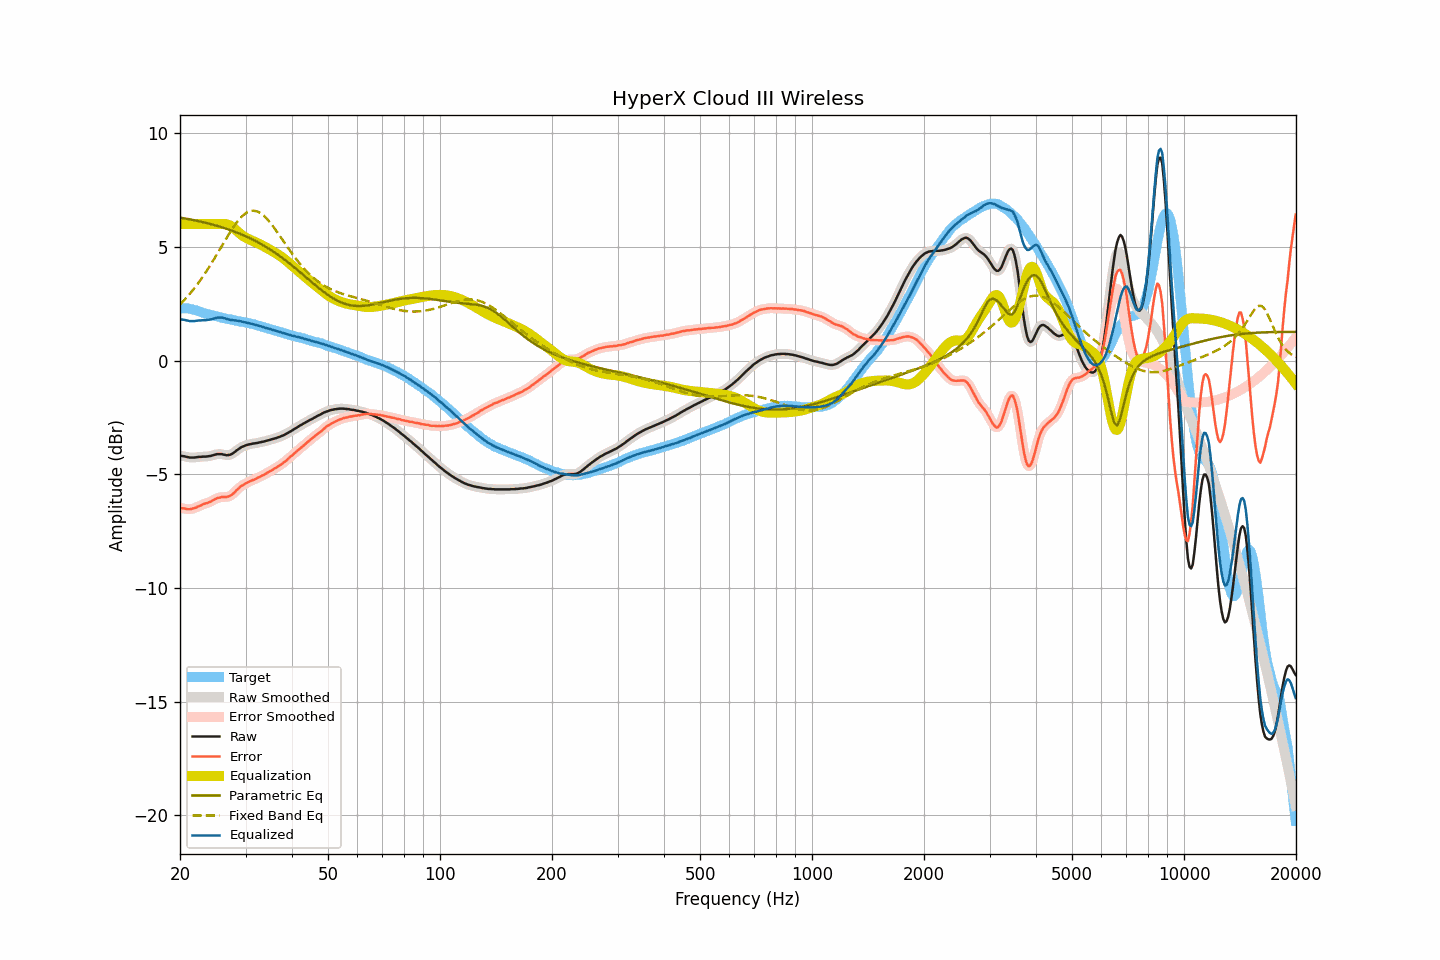

The table this chart was drawn from, first rows:
frequency, raw, smoothed, error, error_smoothed, equalization, parametric_eq, fixed_band_eq, equalized_raw, equalized_smoothed, target
20.00, -4.19, -4.19, -6.48, -6.48, 6.00, 6.28, 2.46, 1.81, 1.81, 2.30
20.20, -4.20, -4.20, -6.49, -6.49, 6.00, 6.27, 2.54, 1.80, 1.80, 2.30
20.40, -4.21, -4.21, -6.50, -6.50, 6.00, 6.26, 2.61, 1.79, 1.79, 2.30
20.61, -4.22, -4.22, -6.51, -6.52, 6.00, 6.25, 2.68, 1.78, 1.78, 2.29
20.81, -4.24, -4.23, -6.53, -6.53, 6.00, 6.23, 2.76, 1.76, 1.77, 2.29
21.02, -4.25, -4.25, -6.54, -6.54, 6.00, 6.22, 2.84, 1.75, 1.75, 2.29
21.23, -4.27, -4.26, -6.54, -6.54, 6.00, 6.21, 2.92, 1.73, 1.74, 2.27
21.44, -4.27, -4.27, -6.53, -6.53, 6.00, 6.19, 3.01, 1.73, 1.73, 2.26
21.66, -4.27, -4.27, -6.51, -6.51, 6.00, 6.18, 3.09, 1.73, 1.73, 2.24
21.87, -4.27, -4.26, -6.49, -6.49, 6.00, 6.17, 3.18, 1.73, 1.74, 2.22
22.09, -4.26, -4.26, -6.47, -6.46, 6.00, 6.15, 3.27, 1.74, 1.74, 2.21
22.31, -4.25, -4.25, -6.43, -6.43, 6.00, 6.14, 3.37, 1.75, 1.75, 2.18
22.54, -4.24, -4.24, -6.40, -6.40, 6.00, 6.12, 3.47, 1.76, 1.76, 2.16
22.76, -4.24, -4.23, -6.38, -6.37, 6.00, 6.11, 3.57, 1.76, 1.77, 2.14
22.99, -4.23, -4.23, -6.34, -6.34, 6.00, 6.09, 3.67, 1.77, 1.77, 2.11
23.22, -4.23, -4.23, -6.30, -6.31, 6.00, 6.07, 3.77, 1.77, 1.77, 2.08
23.45, -4.23, -4.22, -6.28, -6.28, 6.00, 6.06, 3.88, 1.77, 1.78, 2.06
23.69, -4.22, -4.22, -6.26, -6.26, 6.00, 6.04, 3.99, 1.78, 1.78, 2.05
23.92, -4.21, -4.21, -6.23, -6.24, 6.00, 6.02, 4.09, 1.79, 1.79, 2.03
24.16, -4.20, -4.19, -6.21, -6.21, 6.00, 6.00, 4.21, 1.80, 1.81, 2.01
24.40, -4.18, -4.18, -6.17, -6.17, 6.00, 5.98, 4.32, 1.82, 1.82, 1.99
24.65, -4.16, -4.16, -6.13, -6.13, 6.00, 5.96, 4.44, 1.84, 1.84, 1.97
24.89, -4.14, -4.14, -6.09, -6.09, 6.00, 5.94, 4.56, 1.86, 1.86, 1.95
25.14, -4.12, -4.12, -6.06, -6.06, 6.00, 5.92, 4.68, 1.88, 1.88, 1.94
25.39, -4.12, -4.11, -6.04, -6.03, 6.00, 5.90, 4.79, 1.89, 1.89, 1.92
25.65, -4.12, -4.12, -6.03, -6.02, 6.01, 5.88, 4.91, 1.89, 1.89, 1.91
25.91, -4.12, -4.12, -6.00, -6.01, 6.01, 5.86, 5.04, 1.89, 1.89, 1.88
26.16, -4.14, -4.14, -6.00, -6.00, 6.01, 5.84, 5.16, 1.87, 1.87, 1.87
26.43, -4.15, -4.15, -6.00, -6.00, 6.00, 5.82, 5.28, 1.86, 1.85, 1.86
26.69, -4.17, -4.16, -6.00, -6.00, 5.99, 5.79, 5.39, 1.82, 1.83, 1.83
26.96, -4.16, -4.16, -5.98, -5.98, 5.97, 5.77, 5.51, 1.81, 1.81, 1.82
27.23, -4.15, -4.15, -5.96, -5.96, 5.94, 5.74, 5.62, 1.79, 1.79, 1.81
27.50, -4.12, -4.12, -5.92, -5.91, 5.90, 5.72, 5.74, 1.78, 1.78, 1.80
27.77, -4.08, -4.08, -5.85, -5.86, 5.85, 5.69, 5.84, 1.77, 1.77, 1.78
28.05, -4.03, -4.02, -5.79, -5.79, 5.79, 5.67, 5.95, 1.76, 1.76, 1.77
28.33, -3.97, -3.97, -5.71, -5.72, 5.73, 5.64, 6.04, 1.76, 1.75, 1.75
28.62, -3.92, -3.92, -5.65, -5.65, 5.66, 5.61, 6.14, 1.74, 1.75, 1.73
28.90, -3.87, -3.87, -5.59, -5.58, 5.60, 5.58, 6.22, 1.73, 1.73, 1.72
29.19, -3.82, -3.82, -5.52, -5.53, 5.54, 5.55, 6.30, 1.72, 1.72, 1.70
29.48, -3.79, -3.78, -5.49, -5.48, 5.49, 5.52, 6.37, 1.70, 1.70, 1.70
29.78, -3.76, -3.75, -5.44, -5.44, 5.44, 5.49, 6.43, 1.68, 1.69, 1.69
30.08, -3.73, -3.73, -5.40, -5.40, 5.40, 5.46, 6.48, 1.67, 1.67, 1.68
30.38, -3.71, -3.71, -5.36, -5.36, 5.36, 5.43, 6.52, 1.66, 1.66, 1.65
30.68, -3.69, -3.69, -5.33, -5.33, 5.33, 5.39, 6.55, 1.64, 1.64, 1.64
30.99, -3.68, -3.67, -5.30, -5.30, 5.30, 5.36, 6.58, 1.62, 1.62, 1.62
31.30, -3.66, -3.66, -5.26, -5.27, 5.27, 5.33, 6.58, 1.61, 1.61, 1.61
31.61, -3.65, -3.65, -5.24, -5.24, 5.24, 5.29, 6.59, 1.59, 1.59, 1.60
31.93, -3.64, -3.64, -5.21, -5.21, 5.20, 5.25, 6.57, 1.57, 1.57, 1.57
32.24, -3.63, -3.62, -5.17, -5.17, 5.17, 5.22, 6.56, 1.54, 1.55, 1.54
32.57, -3.61, -3.61, -5.14, -5.14, 5.14, 5.18, 6.52, 1.53, 1.53, 1.53
32.89, -3.60, -3.59, -5.11, -5.10, 5.10, 5.14, 6.48, 1.51, 1.51, 1.52
33.22, -3.58, -3.58, -5.06, -5.07, 5.07, 5.10, 6.43, 1.49, 1.49, 1.48
33.55, -3.57, -3.56, -5.04, -5.03, 5.03, 5.06, 6.38, 1.46, 1.46, 1.47
33.89, -3.55, -3.55, -4.99, -4.99, 4.99, 5.02, 6.31, 1.44, 1.44, 1.45
34.23, -3.53, -3.53, -4.95, -4.95, 4.95, 4.97, 6.24, 1.42, 1.42, 1.42
34.57, -3.51, -3.51, -4.91, -4.91, 4.91, 4.93, 6.16, 1.40, 1.40, 1.40
34.92, -3.49, -3.49, -4.86, -4.87, 4.87, 4.88, 6.07, 1.38, 1.38, 1.38
35.27, -3.47, -3.47, -4.83, -4.83, 4.83, 4.84, 5.98, 1.36, 1.36, 1.36
35.62, -3.45, -3.45, -4.79, -4.79, 4.79, 4.79, 5.89, 1.34, 1.34, 1.34
35.97, -3.43, -3.43, -4.74, -4.75, 4.75, 4.74, 5.79, 1.32, 1.32, 1.32
... 635 more rows
